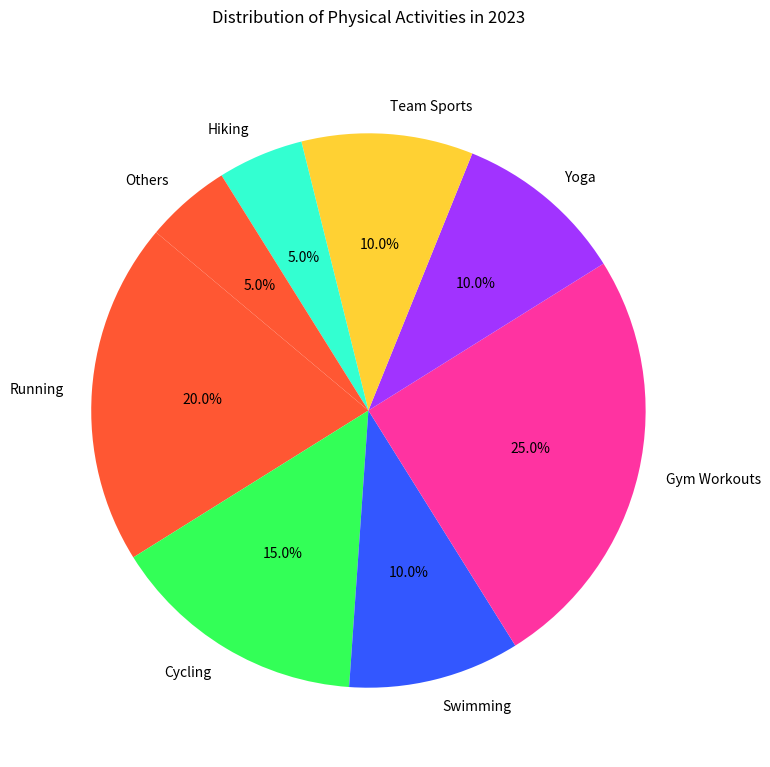

Python code for this plot:

import matplotlib.pyplot as plt

# Data points
activities = ['Running', 'Cycling', 'Swimming', 'Gym Workouts', 'Yoga', 'Team Sports', 'Hiking', 'Others']
percentage_share = [20.0, 15.0, 10.0, 25.0, 10.0, 10.0, 5.0, 5.0]

# Colors using hexadecimal color codes
colors = ['#FF5733', '#33FF57', '#3357FF', '#FF33A1', '#A133FF', '#FFD133', '#33FFD1', '#FF5733']

# Plotting the pie chart
plt.figure(figsize=(12, 9))  # Width and height of the chart
plt.pie(percentage_share, labels=activities, colors=colors, autopct='%1.1f%%', startangle=140)

# Title of the chart
plt.title('Distribution of Physical Activities in 2023', pad=30)

# Display the chart
plt.show()
